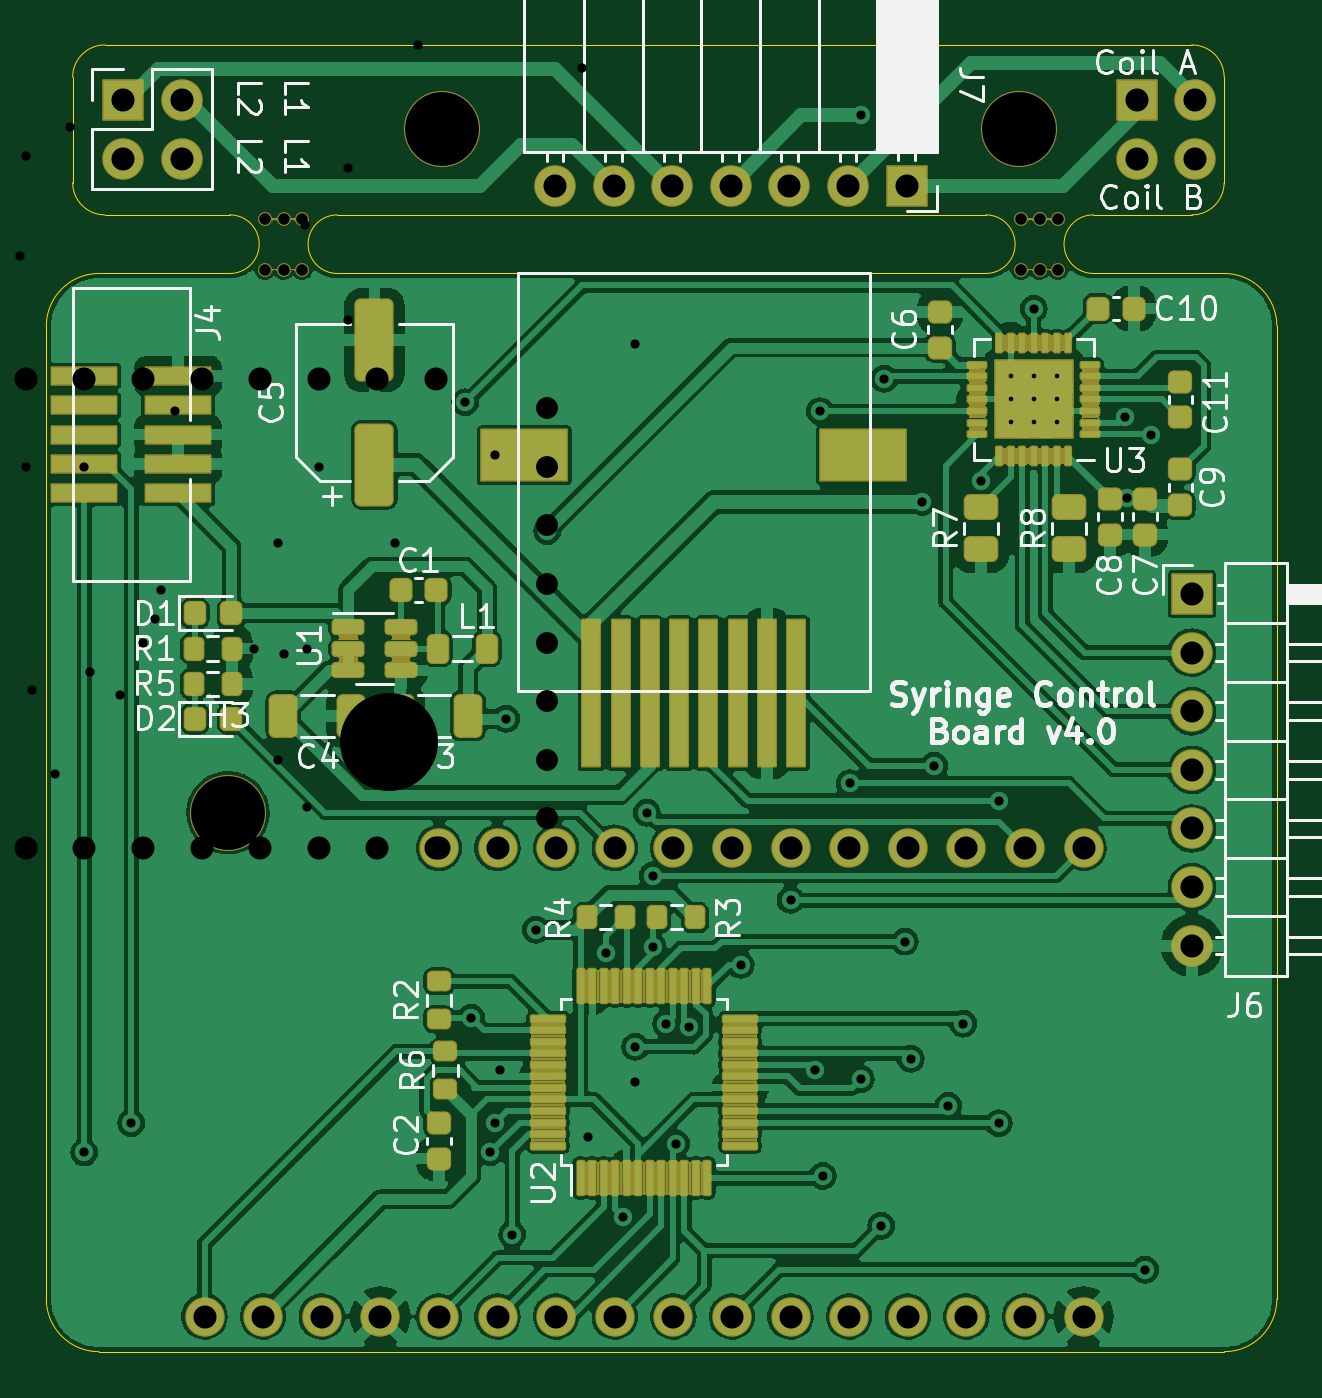
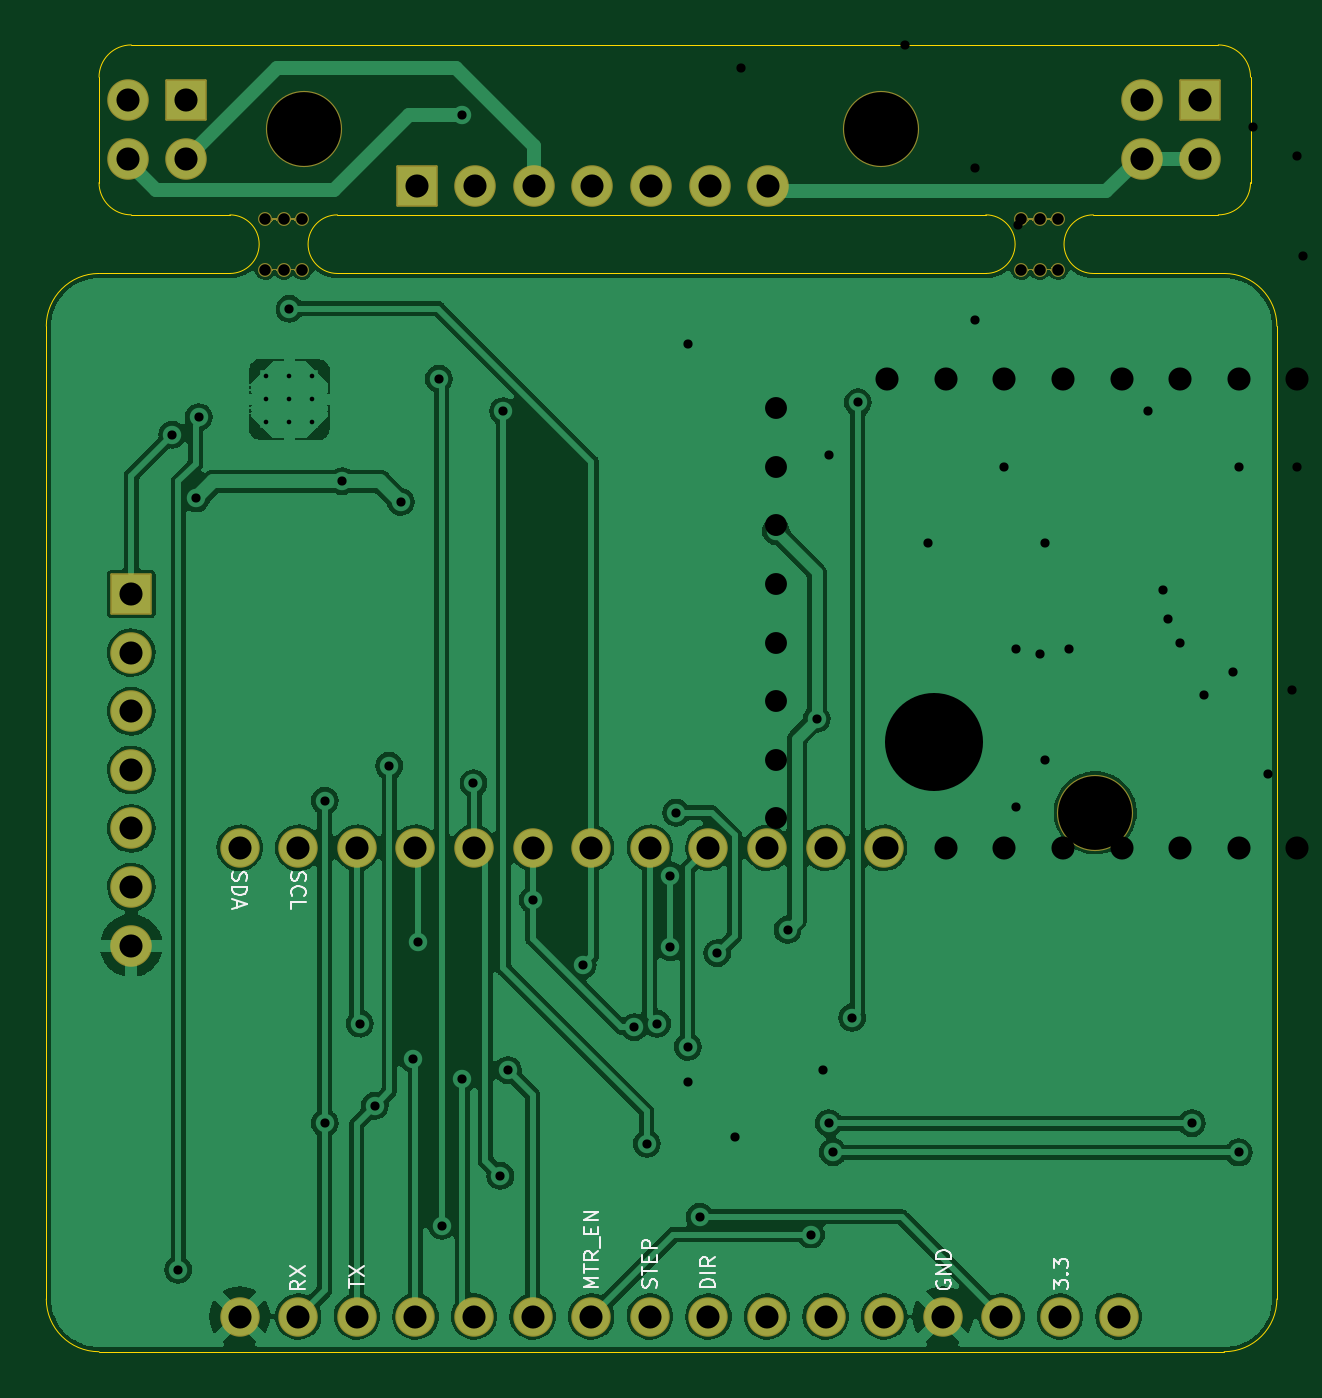
Circuit board: 12 layer files. Board 53.3 x 56.6 mm.
- bottom_silk: syringe_board-B.SilkS.gbr (7652 bytes)
- bottom_copper: syringe_board-B_Cu.gbr (146010 bytes)
- bottom_mask: syringe_board-B_Mask.gbr (9426 bytes)
- paste: syringe_board-B_Paste.gbr (529 bytes)
- outline: syringe_board-Edge_Cuts.gbr (2082 bytes)
- top_silk: syringe_board-F.SilkS.gbr (40308 bytes)
- top_copper: syringe_board-F_Cu.gbr (238964 bytes)
- top_mask: syringe_board-F_Mask.gbr (72519 bytes)
- paste: syringe_board-F_Paste.gbr (22550 bytes)
- drill: syringe_board-NPTH.drl (575 bytes)
- drill: syringe_board-PTH.drl (1791 bytes)
- drill: syringe_board.drl (2486 bytes)

=== bottom_silk: syringe_board-B.SilkS.gbr (7652 bytes, source omitted) ===
=== bottom_copper: syringe_board-B_Cu.gbr (146010 bytes, source omitted) ===
=== bottom_mask: syringe_board-B_Mask.gbr (9426 bytes, source omitted) ===
=== paste: syringe_board-B_Paste.gbr ===
G04 #@! TF.GenerationSoftware,KiCad,Pcbnew,(5.99.0-6632-gb710573c5)*
G04 #@! TF.CreationDate,2020-11-23T17:19:51-05:00*
G04 #@! TF.ProjectId,syringe_board,73797269-6e67-4655-9f62-6f6172642e6b,3.3*
G04 #@! TF.SameCoordinates,Original*
G04 #@! TF.FileFunction,Paste,Bot*
G04 #@! TF.FilePolarity,Positive*
%FSLAX46Y46*%
G04 Gerber Fmt 4.6, Leading zero omitted, Abs format (unit mm)*
G04 Created by KiCad (PCBNEW (5.99.0-6632-gb710573c5)) date 2020-11-23 17:19:51*
%MOMM*%
%LPD*%
G01*
G04 APERTURE LIST*
G04 APERTURE END LIST*
M02*

=== outline: syringe_board-Edge_Cuts.gbr ===
G04 #@! TF.GenerationSoftware,KiCad,Pcbnew,(5.99.0-6632-gb710573c5)*
G04 #@! TF.CreationDate,2020-11-23T17:19:52-05:00*
G04 #@! TF.ProjectId,syringe_board,73797269-6e67-4655-9f62-6f6172642e6b,3.3*
G04 #@! TF.SameCoordinates,Original*
G04 #@! TF.FileFunction,Profile,NP*
%FSLAX46Y46*%
G04 Gerber Fmt 4.6, Leading zero omitted, Abs format (unit mm)*
G04 Created by KiCad (PCBNEW (5.99.0-6632-gb710573c5)) date 2020-11-23 17:19:52*
%MOMM*%
%LPD*%
G01*
G04 APERTURE LIST*
G04 #@! TA.AperFunction,Profile*
%ADD10C,0.050000*%
G04 #@! TD*
G04 APERTURE END LIST*
D10*
X115951000Y-84582000D02*
X115951000Y-126746000D01*
X169291000Y-126746000D02*
G75*
G02*
X167005000Y-129032000I-2286000J0D01*
G01*
X115951000Y-84582000D02*
G75*
G02*
X118237000Y-82296000I2286000J0D01*
G01*
X167005000Y-82296000D02*
G75*
G02*
X169291000Y-84582000I0J-2286000D01*
G01*
X118237000Y-82296000D02*
X123908000Y-82296000D01*
X118491000Y-72390000D02*
G75*
G03*
X117094000Y-73787000I0J-1397000D01*
G01*
X118237000Y-129032000D02*
X167005000Y-129032000D01*
X128568000Y-79756000D02*
X156674000Y-79756000D01*
X128568000Y-82296000D02*
X156674000Y-82296000D01*
X118491000Y-79756000D02*
X123908000Y-79756000D01*
X167005000Y-78359000D02*
G75*
G02*
X165608000Y-79756000I-1397000J0D01*
G01*
X167005000Y-78359000D02*
X167005000Y-73787000D01*
X165608000Y-79756000D02*
X161334000Y-79756000D01*
X169291000Y-126746000D02*
X169291000Y-84582000D01*
X118237000Y-129032000D02*
G75*
G02*
X115951000Y-126746000I0J2286000D01*
G01*
X117094000Y-78359000D02*
G75*
G03*
X118491000Y-79756000I1397000J0D01*
G01*
X167005000Y-73787000D02*
G75*
G03*
X165608000Y-72390000I-1397000J0D01*
G01*
X117094000Y-73787000D02*
X117094000Y-78359000D01*
X165608000Y-72390000D02*
X118491000Y-72390000D01*
X161334000Y-82296000D02*
X167005000Y-82296000D01*
X156674000Y-79756000D02*
G75*
G02*
X156674000Y-82296000I0J-1270000D01*
G01*
X161334000Y-79756000D02*
G75*
G03*
X161334000Y-82296000I0J-1270000D01*
G01*
X128568000Y-79756000D02*
G75*
G03*
X128568000Y-82296000I0J-1270000D01*
G01*
X123908000Y-79756000D02*
G75*
G02*
X123908000Y-82296000I0J-1270000D01*
G01*
M02*

=== top_silk: syringe_board-F.SilkS.gbr (40308 bytes, source omitted) ===
=== top_copper: syringe_board-F_Cu.gbr (238964 bytes, source omitted) ===
=== top_mask: syringe_board-F_Mask.gbr (72519 bytes, source omitted) ===
=== paste: syringe_board-F_Paste.gbr (22550 bytes, source omitted) ===
=== drill: syringe_board-NPTH.drl ===
M48
; DRILL file {KiCad (5.99.0-6632-gb710573c5)} date Monday, November 23, 2020 at 05:19:49 PM
; FORMAT={-:-/ absolute / inch / decimal}
; #@! TF.CreationDate,2020-11-23T17:19:49-05:00
; #@! TF.GenerationSoftware,Kicad,Pcbnew,(5.99.0-6632-gb710573c5)
; #@! TF.FileFunction,NonPlated,1,2,NPTH
FMAT,2
INCH
T1C0.0197
T2C0.1260
%
G90
G05
T1
X6.2285Y-3.1467
X6.2285Y-3.2333
X6.26Y-3.1467
X6.26Y-3.2333
X6.2915Y-3.1467
X6.2915Y-3.2333
X4.9385Y-3.1467
X4.9385Y-3.2333
X4.97Y-3.1467
X4.97Y-3.2333
X5.0015Y-3.1467
X5.0015Y-3.2333
T2
X6.2251Y-2.994
X4.875Y-4.16
X5.2408Y-2.994
T0
M30

=== drill: syringe_board-PTH.drl ===
M48
; DRILL file {KiCad (5.99.0-6632-gb710573c5)} date Monday, November 23, 2020 at 05:19:49 PM
; FORMAT={-:-/ absolute / inch / decimal}
; #@! TF.CreationDate,2020-11-23T17:19:49-05:00
; #@! TF.GenerationSoftware,Kicad,Pcbnew,(5.99.0-6632-gb710573c5)
; #@! TF.FileFunction,Plated,1,2,PTH
FMAT,2
INCH
T1C0.0079
T2C0.0157
T3C0.0394
%
G90
G05
T1
X6.2108Y-3.4156
X6.2108Y-3.455
X6.2108Y-3.4943
X6.2502Y-3.4156
X6.2502Y-3.455
X6.2502Y-3.4943
X6.2895Y-3.4156
X6.2895Y-3.455
X6.2895Y-3.4943
T2
X4.63Y-4.74
X4.71Y-4.69
X4.97Y-3.89
X5.28Y-3.46
X5.29Y-4.51
X5.3226Y-4.7397
X5.33Y-4.69
X5.34Y-4.6
X5.35Y-4.0
X5.36Y-4.88
X5.4Y-4.36
X5.42Y-3.68
X5.49Y-4.714
X5.52Y-4.4
X5.5498Y-4.8498
X5.57Y-3.36
X5.57Y-4.56
X5.57Y-4.62
X5.59Y-4.16
X5.6Y-4.2674
X5.6Y-4.39
X5.6226Y-4.5202
X5.64Y-4.725
X5.6615Y-4.5263
X5.7498Y-4.4198
X5.835Y-4.309
X5.8772Y-4.5994
X5.885Y-3.475
X5.89Y-4.78
X5.936Y-4.11
X5.955Y-4.615
X5.9559Y-2.97
X5.99Y-4.865
X5.995Y-3.42
X6.03Y-4.38
X6.04Y-4.58
X6.06Y-3.63
X6.08Y-4.08
X6.1044Y-4.6603
X6.13Y-4.52
X6.16Y-3.5947
X6.19Y-4.14
X6.19Y-4.69
X6.25Y-3.3
X6.405Y-3.485
X6.4093Y-3.624
X6.44Y-4.94
X6.45Y-3.515
T3
X4.6959Y-2.944
X4.6959Y-3.044
X4.7959Y-2.944
X4.7959Y-3.044
X4.835Y-5.02
X4.935Y-5.02
X5.035Y-5.02
X5.135Y-5.02
X5.235Y-4.22
X5.235Y-5.02
X5.335Y-4.22
X5.335Y-5.02
X5.435Y-4.22
X5.435Y-5.02
X5.535Y-4.22
X5.535Y-5.02
X5.635Y-4.22
X5.635Y-5.02
X5.735Y-4.22
X5.735Y-5.02
X5.835Y-4.22
X5.835Y-5.02
X5.935Y-4.22
X5.935Y-5.02
X6.035Y-4.22
X6.035Y-5.02
X6.135Y-4.22
X6.135Y-5.02
X6.235Y-4.22
X6.235Y-5.02
X6.335Y-4.22
X6.335Y-5.02
X5.433Y-3.09
X5.533Y-3.09
X5.633Y-3.09
X5.733Y-3.09
X5.833Y-3.09
X5.933Y-3.09
X6.033Y-3.09
X6.52Y-3.7871
X6.52Y-3.8871
X6.52Y-3.9871
X6.52Y-4.0871
X6.52Y-4.1871
X6.52Y-4.2871
X6.52Y-4.3871
X6.4259Y-2.944
X6.4259Y-3.044
X6.5259Y-2.944
X6.5259Y-3.044
T0
M30

=== drill: syringe_board.drl ===
M48
; DRILL file {KiCad (5.1.5-0)} date Wednesday, December 11, 2019 at 05:32:06 PM
; FORMAT={2:4/ absolute / inch / keep zeros}
; #@! TF.CreationDate,2019-12-11T17:32:06-05:00
; #@! TF.GenerationSoftware,Kicad,Pcbnew,(5.1.5-0)
FMAT,2
INCH
T1C0.0079
T2C0.0157
T3C0.0276
T4C0.0374
T5C0.0394
T6C0.1673
%
G90
G05
T1
X041306Y-028906
X041306Y-029300
X041306Y-029694
X041700Y-028906
X041700Y-029300
X041700Y-029694
X042094Y-028906
X042094Y-029300
X042094Y-029694
T2
X036800Y-032900
X037200Y-033300
X037200Y-038400
X037485Y-036107
X037650Y-032400
X037700Y-034100
X037800Y-027900
X038060Y-032750
X038200Y-034000
X038410Y-041300
X038594Y-038030
X038650Y-031450
X038701Y-037651
X039100Y-028900
X039256Y-039606
X039450Y-033000
X039700Y-032000
X039815Y-038320
X039950Y-041550
X040200Y-028500
X040277Y-033285
X040300Y-038550
X040585Y-037750
X040832Y-035140
X040847Y-038671
X040900Y-036465
X040900Y-039600
X041023Y-037977
X041250Y-035100
X041400Y-036600
X041450Y-037100
X041560Y-037489
X041700Y-038950
X041738Y-038288
X041800Y-032400
X041900Y-027750
X042291Y-031609
X042600Y-040250
X043050Y-039250
X043300Y-026600
X043307Y-038743
X043600Y-026000
X043793Y-032607
X044200Y-032100
X044300Y-038600
X044548Y-040548
X044550Y-035800
X044550Y-040100
X044700Y-036500
X045200Y-032100
X045300Y-030400
X045300Y-035700
X045400Y-039500
X045800Y-040950
X046050Y-029900
X046300Y-035700
X046400Y-039200
X046900Y-039600
X047300Y-038700
X047500Y-038300
X047600Y-037800
X047850Y-034750
X049200Y-038800
X049600Y-037006
X049600Y-040700
X050067Y-031567
X050100Y-038800
X050100Y-041500
X050300Y-035700
X050800Y-030600
X050800Y-033200
X051600Y-037006
X052000Y-028500
X053300Y-035500
X054800Y-028900
T3
X036363Y-037016
X036363Y-038984
T4
X054200Y-034700
X054200Y-035700
X054200Y-036700
X054200Y-037700
X054200Y-038700
X054200Y-039700
X054200Y-040700
X054200Y-041700
T5
X035300Y-036622
X035300Y-039378
X037300Y-042200
X038300Y-042200
X039300Y-042200
X040300Y-042200
X041300Y-034200
X041300Y-042200
X042300Y-034200
X042300Y-042200
X043300Y-034200
X043300Y-042200
X044300Y-034200
X044300Y-042200
X045300Y-034200
X045300Y-042200
X046300Y-034200
X046300Y-042200
X047300Y-034200
X047300Y-042200
X048300Y-034200
X048300Y-042200
X049300Y-034200
X049300Y-042200
X050300Y-034200
X050300Y-042200
X051300Y-034200
X051300Y-042200
X052300Y-034200
X052300Y-042200
T6
X051500Y-040400
X048700Y-025900
X036000Y-041000
X036000Y-025900
T5
G00X053994Y-027438
M15
G01X053206Y-027438
M16
G05
G00X054092Y-029800
M15
G01X053108Y-029800
M16
G05
T0
M30
